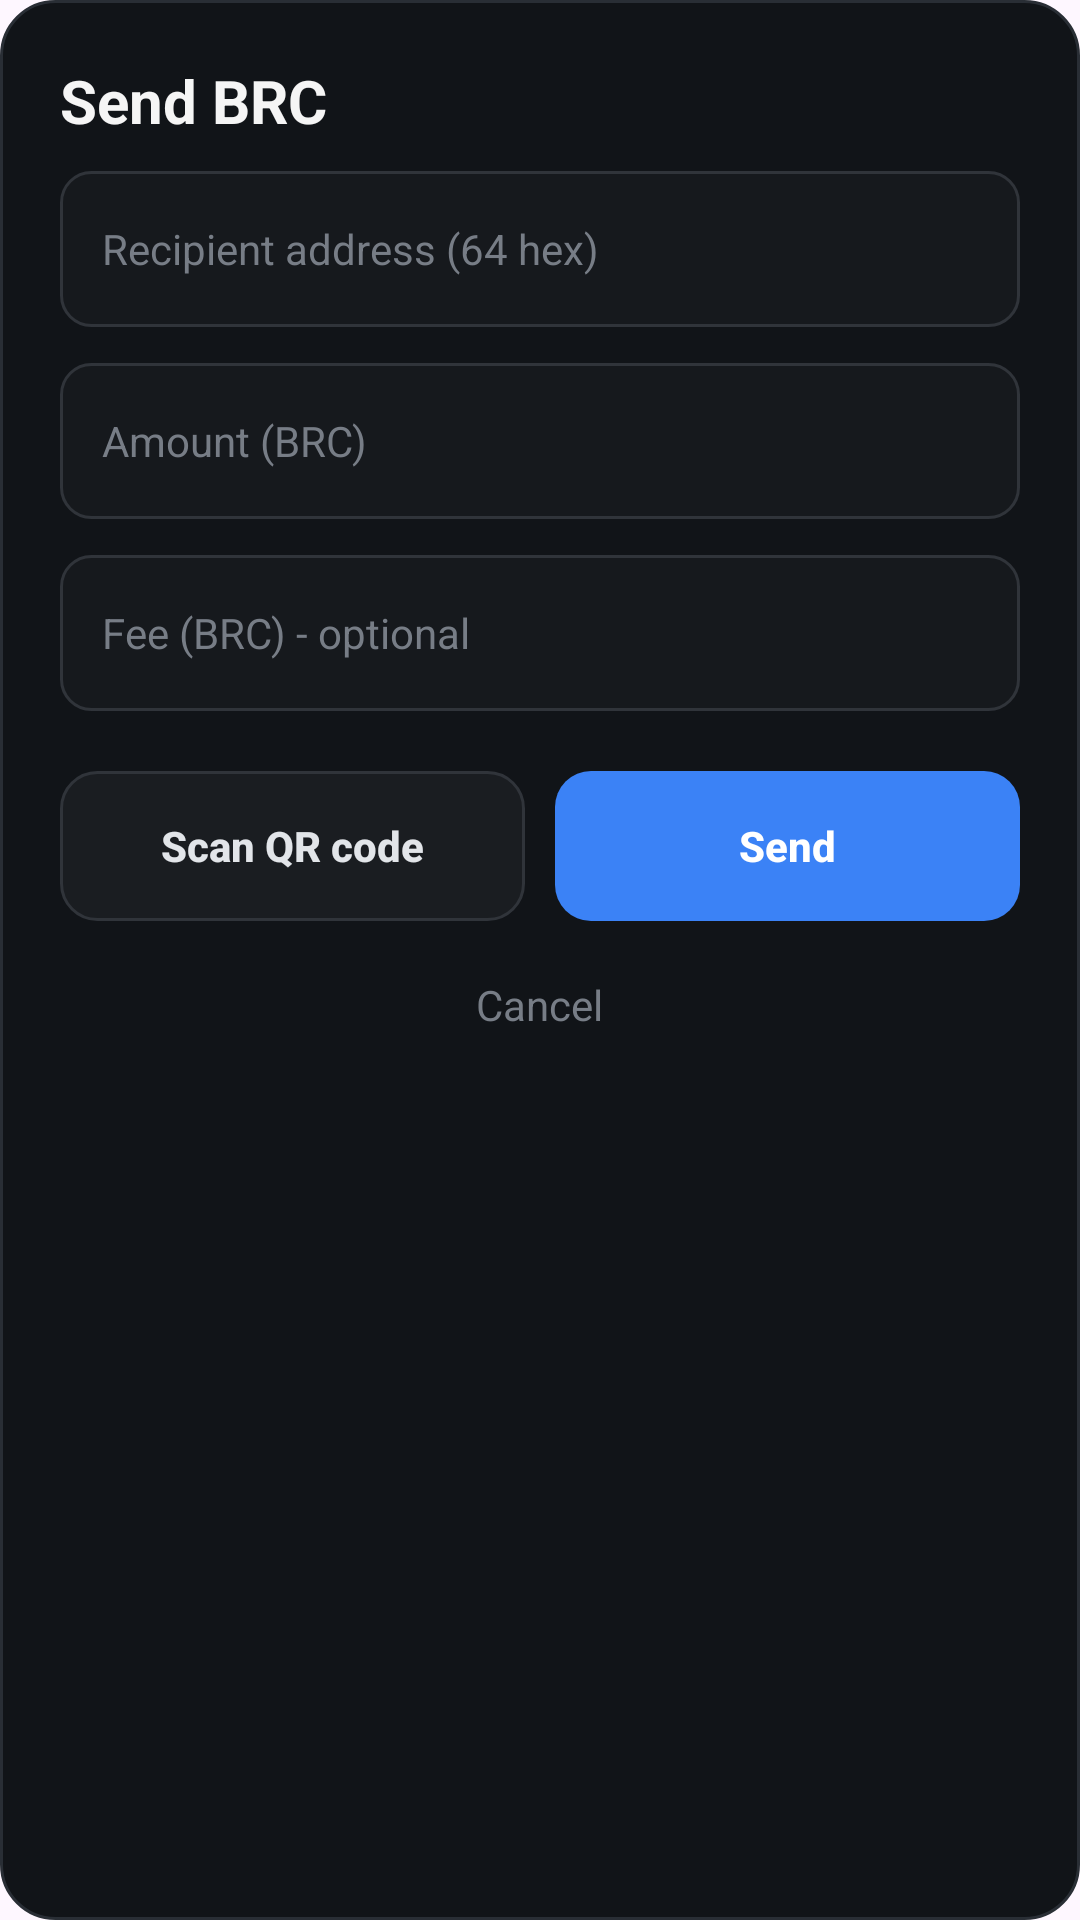

Android layout source for this screen:
<!-- AndroidManifest.xml: application theme Theme.BRCWallet -->
<!-- res/layout/dialog_send.xml -->
<?xml version="1.0" encoding="utf-8"?>
<LinearLayout xmlns:android="http://schemas.android.com/apk/res/android"
    xmlns:tools="http://schemas.android.com/tools"
    android:layout_width="match_parent"
    android:layout_height="wrap_content"
    android:background="@drawable/bg_dialog"
    android:orientation="vertical"
    android:padding="20dp">

    <TextView
        android:layout_width="match_parent"
        android:layout_height="wrap_content"
        android:text="@string/dialog_send_title"
        android:textColor="#F5F5F5"
        android:textSize="20sp"
        android:textStyle="bold" />

    <TextView
        android:id="@+id/txtContactName"
        android:layout_width="match_parent"
        android:layout_height="wrap_content"
        android:layout_marginTop="10dp"
        android:gravity="center"
        android:padding="5dp"
        android:textColor="#CCCCCC"
        android:textSize="20sp"
        android:textStyle="bold"
        android:visibility="gone"
        tools:ignore="RtlSymmetry" />


    <EditText
        android:id="@+id/edtTo"
        android:layout_width="match_parent"
        android:layout_height="52dp"
        android:layout_marginTop="10dp"
        android:background="@drawable/bg_input"
        android:hint="@string/hint_recipient_address"
        android:inputType="text"
        android:paddingStart="14dp"
        android:paddingEnd="14dp"
        android:textColor="#F5F5F5"
        android:textColorHint="#777D86"
        android:textSize="14sp"
        tools:ignore="Autofill" />

    <EditText
        android:id="@+id/edtAmount"
        android:layout_width="match_parent"
        android:layout_height="52dp"
        android:layout_marginTop="12dp"
        android:background="@drawable/bg_input"
        android:hint="@string/hint_amount_brc"
        android:inputType="numberDecimal"
        android:paddingStart="14dp"
        android:paddingEnd="14dp"
        android:textColor="#F5F5F5"
        android:textColorHint="#777D86"
        android:textSize="14sp"
        tools:ignore="Autofill" />

    <EditText
        android:id="@+id/edtFee"
        android:layout_width="match_parent"
        android:layout_height="52dp"
        android:layout_marginTop="12dp"
        android:background="@drawable/bg_input"
        android:hint="@string/hint_fee_brc"
        android:inputType="numberDecimal"
        android:paddingStart="14dp"
        android:paddingEnd="14dp"
        android:textColor="#F5F5F5"
        android:textColorHint="#777D86"
        android:textSize="14sp"
        tools:ignore="Autofill" />

    <LinearLayout
        android:layout_width="match_parent"
        android:layout_height="wrap_content"
        android:layout_marginTop="20dp"
        android:orientation="horizontal">

        <androidx.appcompat.widget.AppCompatButton
            android:id="@+id/btnScan"
            android:layout_width="0dp"
            android:layout_height="50dp"
            android:layout_weight="1"
            android:background="@drawable/button_secondary"
            android:stateListAnimator="@null"
            android:text="@string/button_scan_qr"
            android:textAllCaps="false"
            android:textColor="#E2E5E9"
            android:textSize="14sp"
            android:textStyle="bold" />

        <androidx.appcompat.widget.AppCompatButton
            android:id="@+id/btnSend"
            android:layout_width="0dp"
            android:layout_height="50dp"
            android:layout_marginStart="10dp"
            android:layout_weight="1"
            android:background="@drawable/button_primary"
            android:stateListAnimator="@null"
            android:text="@string/button_send"
            android:textAllCaps="false"
            android:textColor="#FFFFFF"
            android:textSize="14sp"
            android:textStyle="bold" />

    </LinearLayout>

    <TextView
        android:id="@+id/btnCancel"
        android:layout_width="wrap_content"
        android:layout_height="48dp"
        android:layout_gravity="center_horizontal"
        android:layout_marginTop="4dp"
        android:gravity="center"
        android:paddingStart="20dp"
        android:paddingEnd="20dp"
        android:text="@string/button_cancel"
        android:textColor="#777D86"
        android:textSize="14sp" />

</LinearLayout>
<!-- resources referenced by this layout -->
<resources>
  <!-- drawable bg_dialog (drawable) -->
  <?xml version="1.0" encoding="utf-8"?>
  <shape xmlns:android="http://schemas.android.com/apk/res/android"
      android:shape="rectangle">
  
      <solid android:color="#111418" />
  
      <corners android:radius="18dp" />
  
      <stroke
          android:width="1dp"
          android:color="#292E35" />
  
  </shape>
  <!-- drawable bg_input (drawable) -->
  <?xml version="1.0" encoding="utf-8"?>
  <selector xmlns:android="http://schemas.android.com/apk/res/android">
  
      <item android:state_focused="true">
          <shape android:shape="rectangle">
              <solid android:color="#1A1D21" />
              <corners android:radius="10dp" />
              <stroke
                  android:width="1dp"
                  android:color="#3B82F6" />
          </shape>
      </item>
  
      <item>
          <shape android:shape="rectangle">
              <solid android:color="#16191D" />
              <corners android:radius="10dp" />
              <stroke
                  android:width="1dp"
                  android:color="#30343A" />
          </shape>
      </item>
  
  </selector>
  <!-- drawable button_primary (drawable) -->
  <?xml version="1.0" encoding="utf-8"?>
  <selector xmlns:android="http://schemas.android.com/apk/res/android">
  
      <item android:state_enabled="false">
          <shape android:shape="rectangle">
              <solid android:color="#30343A" />
              <corners android:radius="12dp" />
          </shape>
      </item>
  
      <item android:state_pressed="true">
          <shape android:shape="rectangle">
              <solid android:color="#2563EB" />
              <corners android:radius="12dp" />
          </shape>
      </item>
  
      <item>
          <shape android:shape="rectangle">
              <solid android:color="#3B82F6" />
              <corners android:radius="12dp" />
          </shape>
      </item>
  
  </selector>
  <!-- drawable button_secondary (drawable) -->
  <?xml version="1.0" encoding="utf-8"?>
  <selector xmlns:android="http://schemas.android.com/apk/res/android">
  
      <item android:state_enabled="false">
          <shape android:shape="rectangle">
              <solid android:color="#16191D" />
              <corners android:radius="12dp" />
              <stroke
                  android:width="1dp"
                  android:color="#25292E" />
          </shape>
      </item>
  
      <item android:state_pressed="true">
          <shape android:shape="rectangle">
              <solid android:color="#292D33" />
              <corners android:radius="12dp" />
              <stroke
                  android:width="1dp"
                  android:color="#444A52" />
          </shape>
      </item>
  
      <item>
          <shape android:shape="rectangle">
              <solid android:color="#1A1D21" />
              <corners android:radius="12dp" />
              <stroke
                  android:width="1dp"
                  android:color="#30343A" />
          </shape>
      </item>
  
  </selector>
  <string name="button_cancel">Cancel</string>
  <string name="button_scan_qr">Scan QR code</string>
  <string name="button_send">Send</string>
  <string name="dialog_send_title">Send BRC</string>
  <string name="hint_amount_brc">Amount (BRC)</string>
  <string name="hint_fee_brc">Fee (BRC) - optional</string>
  <string name="hint_recipient_address">Recipient address (64 hex)</string>
  <style name="Theme.BRCWallet" parent="Base.Theme.BRCWallet" />
  <style name="Base.Theme.BRCWallet" parent="Theme.Material3.DayNight">
          
          
      </style>
</resources>
